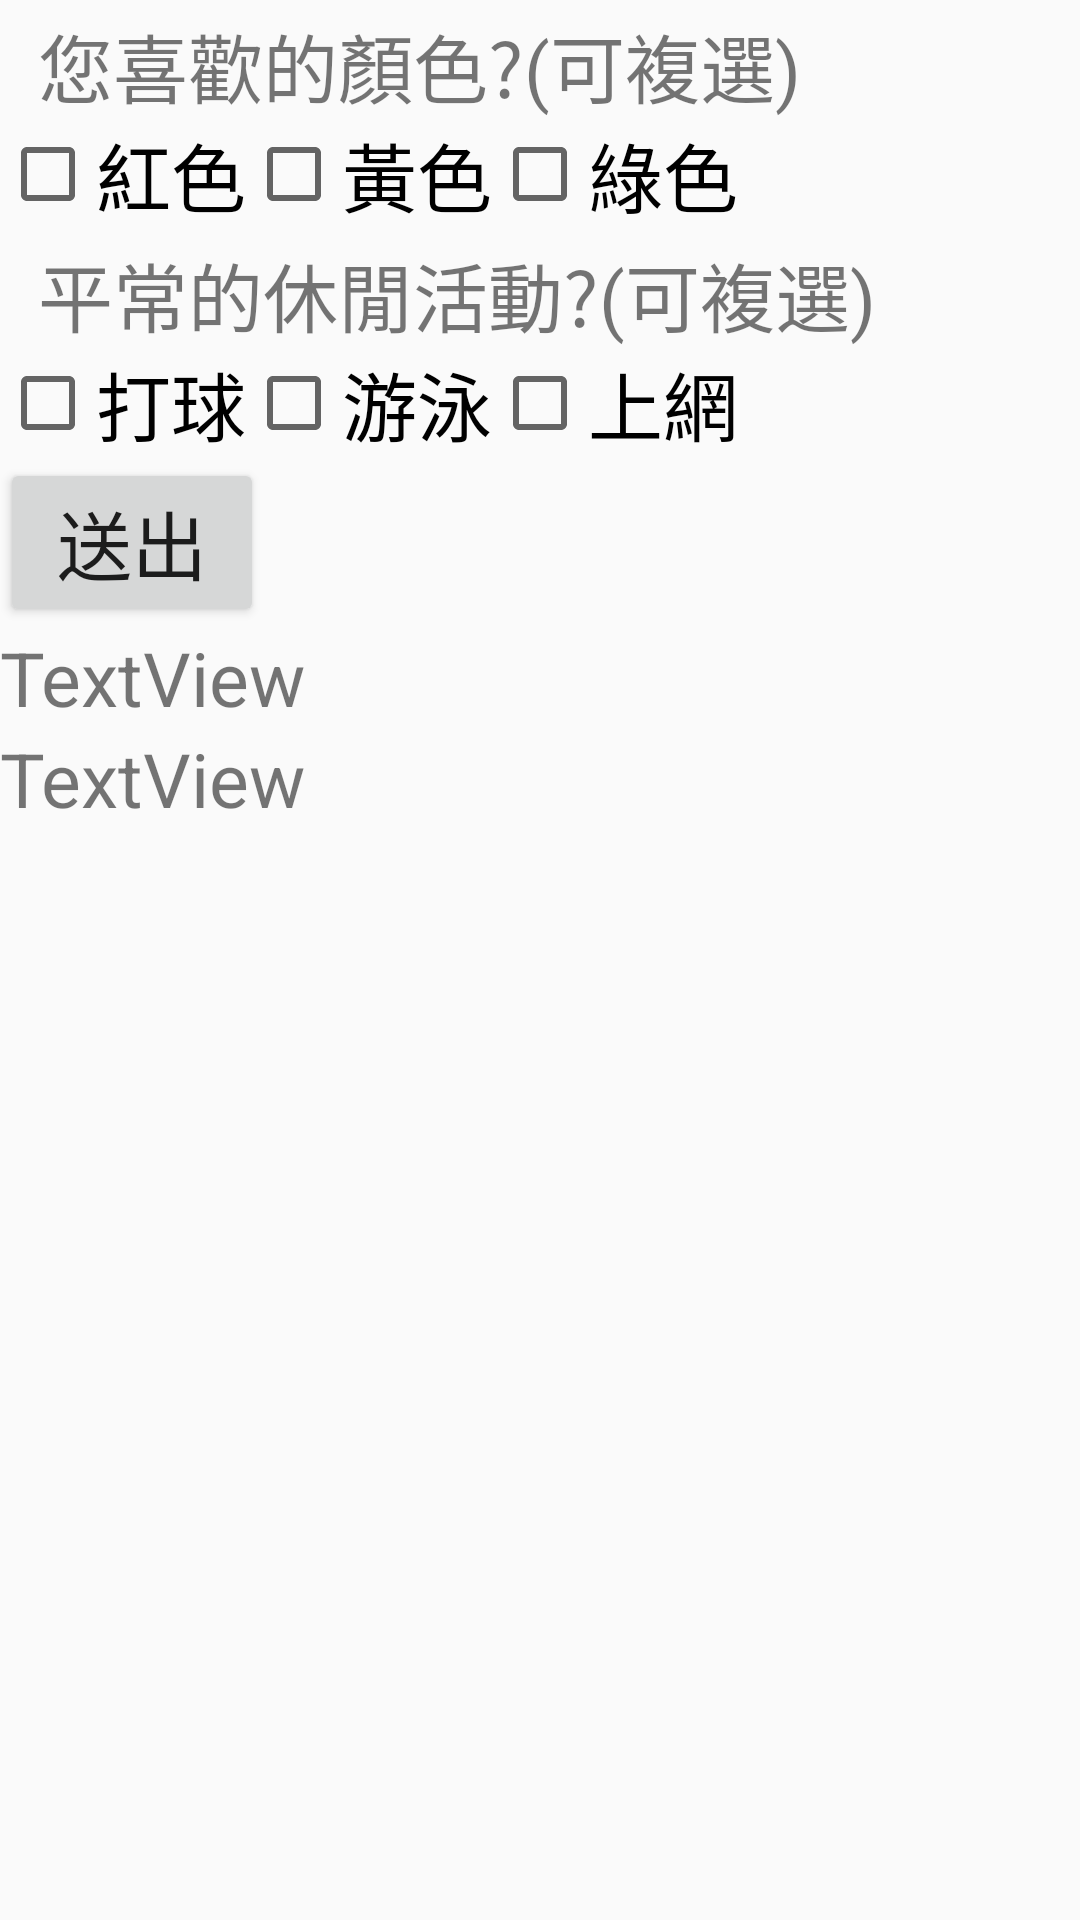

Android layout source for this screen:
<!-- AndroidManifest.xml: application theme AppTheme -->
<!-- res/layout/activity_checkbox.xml -->
<?xml version="1.0" encoding="utf-8"?>
<LinearLayout xmlns:android="http://schemas.android.com/apk/res/android"
    xmlns:app="http://schemas.android.com/apk/res-auto"
    xmlns:tools="http://schemas.android.com/tools"
    android:layout_width="match_parent"
    android:layout_height="match_parent"
    android:orientation="vertical"
    tools:context="com.example.auser.demouicontrol.CheckBoxEx">
    
    <TextView
        android:id="@+id/textView9"
        android:layout_width="wrap_content"
        android:layout_height="40dp"
        android:gravity="bottom"
        style="@style/checkedStyle"
        android:text="  您喜歡的顏色?(可複選)"/>

    <LinearLayout
        android:layout_width="wrap_content"
        android:layout_height="wrap_content"
        android:orientation="horizontal">

        <CheckBox
            android:id="@+id/checkBox11"
            android:layout_width="wrap_content"
            android:layout_height="wrap_content"
            android:layout_weight="1"

            style="@style/checkedStyle"
            android:text="紅色" />

        <CheckBox
            android:id="@+id/checkBox12"
            android:layout_width="wrap_content"
            android:layout_height="wrap_content"
            android:layout_weight="1"
            style="@style/checkedStyle"
            android:text="黃色" />

        <CheckBox
            android:id="@+id/checkBox13"
            android:layout_width="wrap_content"
            android:layout_height="wrap_content"
            android:layout_weight="1"
            style="@style/checkedStyle"
            android:text="綠色" />


    </LinearLayout>


    <TextView
        android:id="@+id/textView10"
        android:layout_width="wrap_content"
        android:layout_height="40dp"
        android:gravity="bottom"
        style="@style/checkedStyle"
        android:text="  平常的休閒活動?(可複選)" />

    <LinearLayout
        android:layout_width="wrap_content"
        android:layout_height="wrap_content"

        android:orientation="horizontal">

        <CheckBox
            android:id="@+id/checkBox21"
            android:layout_width="wrap_content"
            android:layout_height="wrap_content"

            android:layout_weight="1"
            style="@style/checkedStyle"
            android:text="打球" />

        <CheckBox
            android:id="@+id/checkBox22"
            android:layout_width="wrap_content"
            android:layout_height="wrap_content"
            android:layout_weight="1"
            style="@style/checkedStyle"
            android:text="游泳" />

        <CheckBox
            android:id="@+id/checkBox23"
            android:layout_width="wrap_content"
            android:layout_height="wrap_content"
            android:layout_weight="1"
            style="@style/checkedStyle"
            android:text="上網" />
    </LinearLayout>

    <Button
        android:id="@+id/submit"
        android:layout_width="wrap_content"
        android:layout_height="wrap_content"
        style="@style/checkedStyle"
        android:text="送出" />

    <TextView
        android:id="@+id/result"
        android:layout_width="match_parent"
        android:layout_height="wrap_content"
        style="@style/checkedStyle"
        android:text="TextView" />
    <TextView
        android:id="@+id/result1"
        android:layout_width="match_parent"
        android:layout_height="wrap_content"
        style="@style/checkedStyle"
        android:text="TextView" />
</LinearLayout>
<!-- resources referenced by this layout -->
<resources>
  <style name="checkedStyle">
          <item name="android:textSize">25sp</item>
      </style>
  <style name="AppTheme" parent="Theme.AppCompat.Light.DarkActionBar">
          
          <item name="colorPrimary">@color/colorPrimary</item>
          <item name="colorPrimaryDark">@color/colorPrimaryDark</item>
          <item name="colorAccent">@color/colorAccent</item>
      </style>
  <!-- not gathered from this repository: default colours our renderer supplied (Android Studio template values) -->
  <color name="colorPrimary">#FF6200EE</color>
  <color name="colorPrimaryDark">#FF3700B3</color>
  <color name="colorAccent">#FF03DAC5</color>
</resources>
